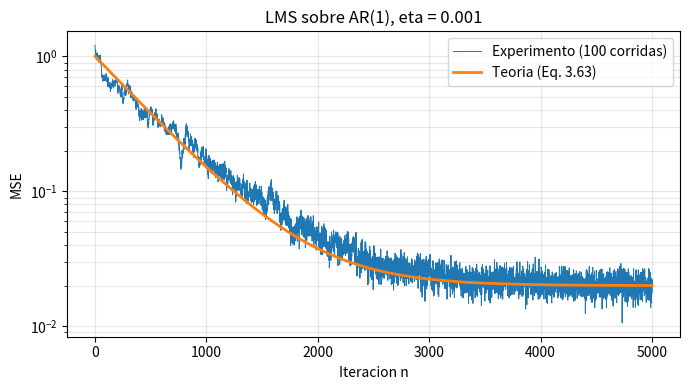

Generate this figure with matplotlib:
import numpy as np
import matplotlib.pyplot as plt

# ---------- Parametros del modelo AR(1) ----------
a_true     = 0.99
sigma_eps2 = 0.02
sigma_x2   = sigma_eps2 / (1.0 - a_true**2)   # varianza estacionaria
eta        = 1e-3
N_iter, N_runs = 5000, 100

def ar1_realization(n_iter, seed):
    """Realizacion de longitud n_iter+1 del proceso x(n) = a*x(n-1) + eps(n)."""
    rng = np.random.default_rng(seed)
    eps = rng.normal(0.0, np.sqrt(sigma_eps2), size=n_iter + 1)
    x   = np.empty(n_iter + 1)
    x[0] = rng.normal(0.0, np.sqrt(sigma_x2))   # arranque estacionario
    for k in range(1, n_iter + 1):
        x[k] = a_true * x[k - 1] + eps[k]
    return x

def lms_scalar_predictor(x, eta=eta):
    """Predictor LMS de un parametro: w(n+1) = w(n) + eta * x(n-1) * e(n)."""
    n = len(x) - 1
    w = 0.0
    sq_err = np.empty(n)
    for k in range(1, n + 1):
        e = x[k] - w * x[k - 1]
        w += eta * x[k - 1] * e
        sq_err[k - 1] = e * e
    return sq_err

# ---------- Ensemble averaging sobre N_runs ----------
mse_runs = np.zeros((N_runs, N_iter))
for r in range(N_runs):
    x = ar1_realization(N_iter, seed=r)
    mse_runs[r] = lms_scalar_predictor(x)
mse_emp = mse_runs.mean(axis=0)

# ---------- Curva teorica: Eq. (3.63) con M = 1 ----------
n_axis = np.arange(1, N_iter + 1)
lam, v0 = sigma_x2, a_true
J_min   = sigma_eps2
J_theo  = (J_min
           + 0.5 * eta * J_min * lam
           + lam * (v0**2 - 0.5 * eta * J_min) * (1.0 - eta * lam) ** (2 * n_axis))

# ---------- Visualizacion ----------
fig, ax = plt.subplots(figsize=(7, 4))
ax.semilogy(n_axis, mse_emp, lw=0.7, label="Experimento (100 corridas)")
ax.semilogy(n_axis, J_theo, lw=2.0, label="Teoria (Eq. 3.63)")
ax.set(xlabel="Iteracion n", ylabel="MSE",
       title=f"LMS sobre AR(1), eta = {eta}")
ax.legend(); ax.grid(True, which="both", alpha=0.3)
plt.tight_layout(); plt.show()

print(f"J_min teorico            = {J_min:.4f}")
print(f"MSE empirico al final    = {mse_emp[-100:].mean():.4f}")
print(f"MSE teorico al final     = {J_theo[-1]:.4f}")
print(f"Misadjustment (eta*lam/2)= {0.5*eta*lam:.5f}")
